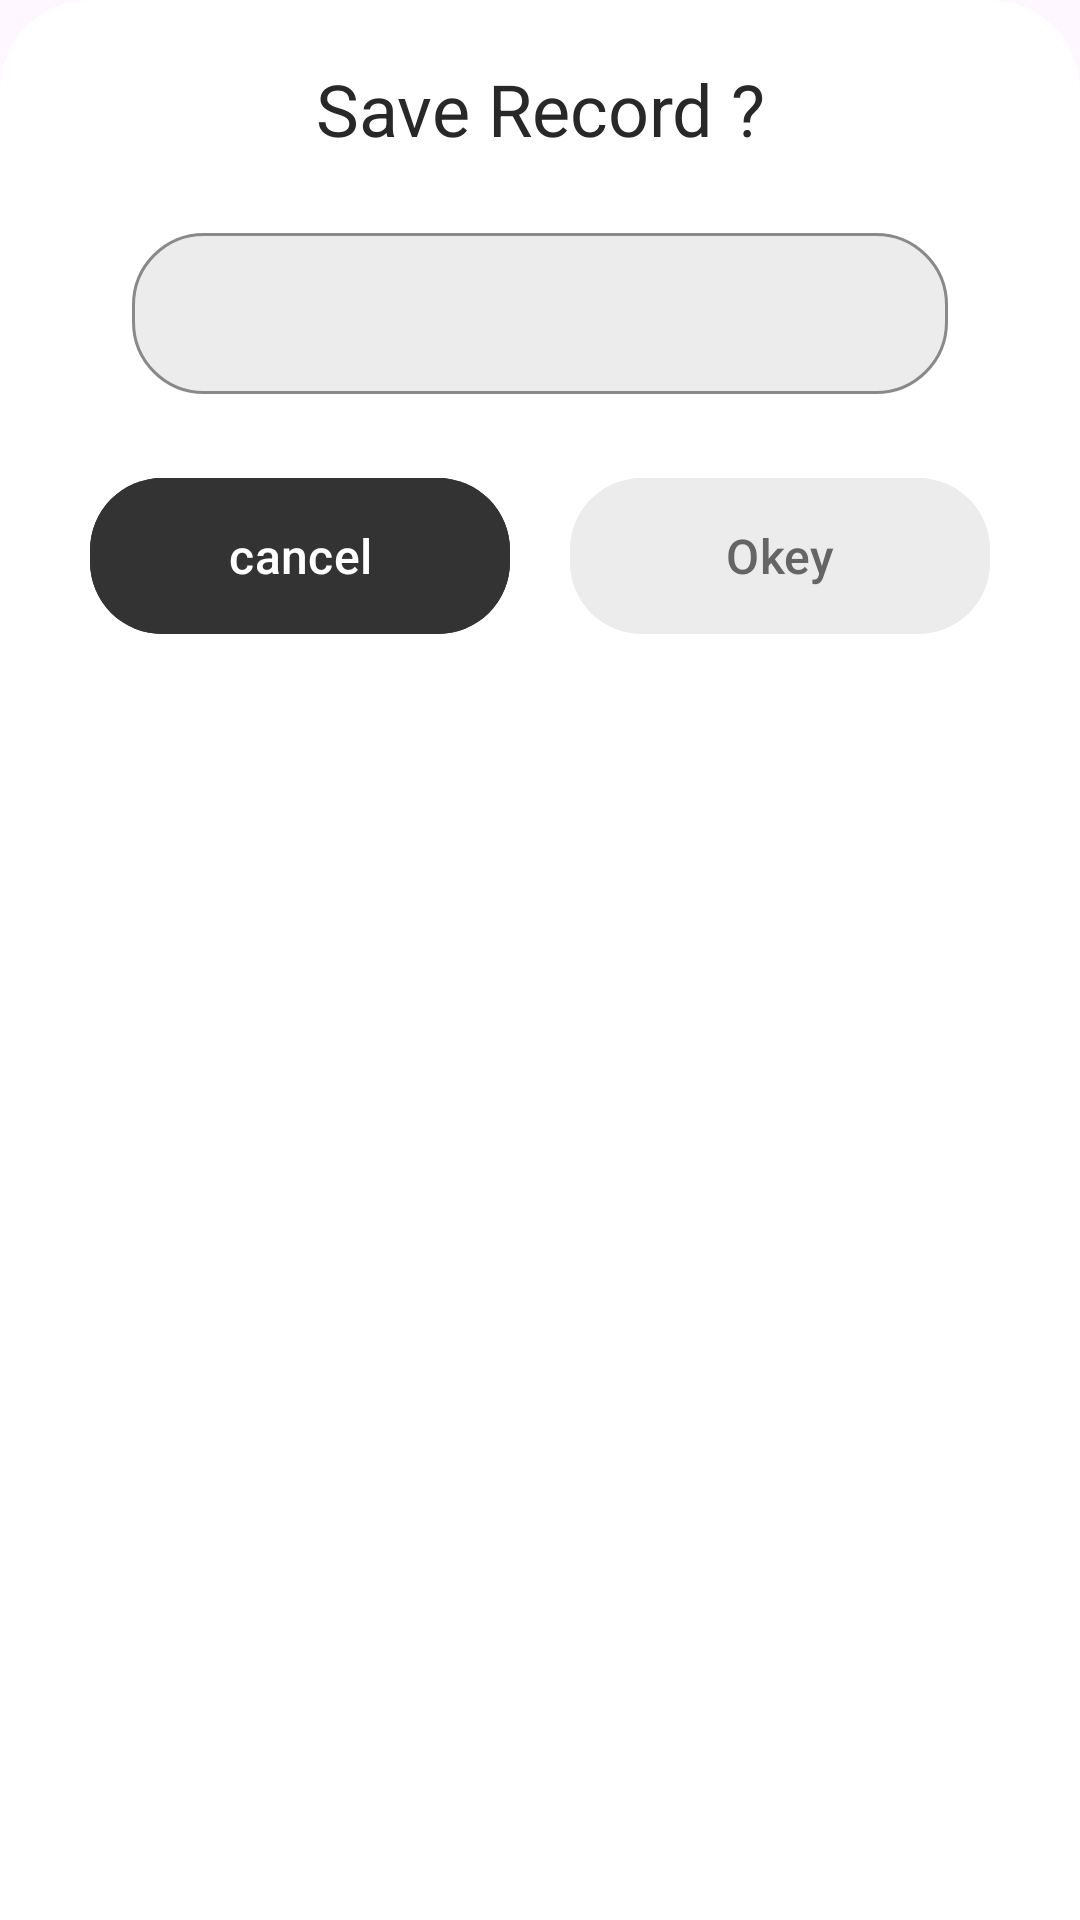

Produce the Android XML layout that renders to this screen, including the resource entries it uses.
<!-- AndroidManifest.xml: application theme Theme.SNOTES -->
<!-- res/layout/bottomsheet.xml -->
<?xml version="1.0" encoding="utf-8"?>
<LinearLayout xmlns:android="http://schemas.android.com/apk/res/android"
    android:layout_width="match_parent"
    android:layout_height="wrap_content"
    android:id="@+id/bottom_Sheet_layout"
    xmlns:app="http://schemas.android.com/apk/res-auto"
    android:orientation="vertical"
    app:layout_behavior="@string/bottom_sheet_behavior"
    android:background="@drawable/bcround">
    <TextView
        android:layout_width="match_parent"
        android:layout_height="wrap_content"
        android:layout_marginVertical="20dp"
        android:text="Save Record ?"
        android:textSize="24sp"
        android:textAlignment="center"/>
    <com.google.android.material.textfield.TextInputLayout
        style="@style/Textlayoutstyle"
        android:layout_width="match_parent"
        android:layout_height="wrap_content">
        <com.google.android.material.textfield.TextInputEditText
            android:layout_width="match_parent"
            android:layout_height="wrap_content"
            android:id="@+id/filenameinput"
            android:layout_margin="24dp"
            android:padding="16dp"/>
    </com.google.android.material.textfield.TextInputLayout>
    <LinearLayout
        android:layout_width="match_parent"
        android:layout_height="wrap_content"
        android:gravity="center"
        android:layout_marginBottom="40dp">
        <com.google.android.material.button.MaterialButton
            android:layout_width="140dp"
            android:layout_height="60dp"
            android:id="@+id/btncancel"
            android:text="cancel"
            android:textSize="16sp"
            android:backgroundTint="@color/blacklite"
            android:textColor="@color/white"
            app:cornerRadius="24dp"
            app:rippleColor="@color/greydark">

        </com.google.android.material.button.MaterialButton>
        <com.google.android.material.button.MaterialButton
            android:layout_width="140dp"
            android:layout_height="60dp"
            android:id="@+id/btnok"
            android:textSize="16sp"
            android:text="Okey"
            android:backgroundTint="@color/grey"
            android:layout_marginStart="20dp"
            android:textColor="@color/greydark"
            app:cornerRadius="24dp"
            app:rippleColor="@color/greydark">

        </com.google.android.material.button.MaterialButton>
    </LinearLayout>

</LinearLayout>
<!-- resources referenced by this layout -->
<resources>
  <color name="blacklite">#333333</color>
  <color name="grey">#ECECEC</color>
  <color name="greydark">#656565</color>
  <color name="white">#FFFFFFFF</color>
  <!-- drawable bcround (drawable) -->
  <?xml version="1.0" encoding="utf-8"?>
  <shape xmlns:android="http://schemas.android.com/apk/res/android">
      <solid android:color="@color/white"/>
      <corners android:topRightRadius="30dp" android:topLeftRadius="30dp"/>
  
  </shape>
  <style name="Textlayoutstyle" parent="ThemeOverlay.Material3.AutoCompleteTextView.OutlinedBox">
          <item name="android:layout_marginHorizontal">20dp</item>
          <item name="boxBackgroundColor">@color/grey</item>
          <item name="boxStrokeColor">@color/blacklite</item>
          <item name="boxCornerRadiusBottomStart">24dp</item>
          <item name="boxCornerRadiusBottomEnd">24dp</item>
          <item name="boxCornerRadiusTopEnd">24dp</item>
          <item name="boxCornerRadiusTopStart">24dp</item>
      </style>
  <style name="Theme.SNOTES" parent="Base.Theme.SNOTES" />
  <style name="Base.Theme.SNOTES" parent="Theme.Material3.DayNight.NoActionBar">
          
          
          <item name="android:textColor">@color/TEXTCOLOR</item>
          <item name="rippleColor">@color/greydisabled</item>
      </style>
  <color name="TEXTCOLOR">#282828</color>
  <color name="greydisabled">#8F8F8F</color>
</resources>
